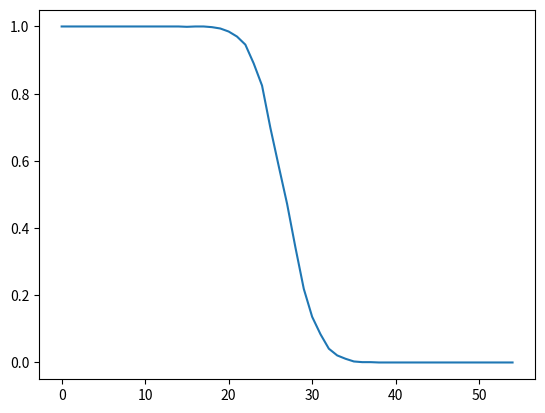

The script that saved this image:
import random
import networkx as nx
import matplotlib.pyplot as plt
import itertools


def generate_edge(n):
    a=random.randint(0,n-1)
    b=random.randint(0,n-1)
    while a==b:
        b=random.randint(0,n-1)

    return (min(a,b),max(a,b))

def generate_edges(n,m):
    used_edges=set()

    m=min(m,(n*(n-1))//2)

    while len(used_edges)<m:
        a,b=generate_edge(n)
        if (a,b) not in used_edges:
            used_edges.add((a,b))
    
    return list(used_edges)

def generate_graph(n,m):
    G=nx.Graph()

    G.add_nodes_from(range(n))

    edges=generate_edges(n,m)
    G.add_edges_from(edges)

    return G


def planarity_experiment(n,attempts):
    max_edges=3*n-6
    ans=[]
    for edge_count in range(max_edges+1):
        planar_count=0
        for i in range(attempts):
            G=generate_graph(n,edge_count)
            planar_count+=nx.is_planar(G)

        ans.append(planar_count/attempts)

    return ans


if __name__=='__main__':
    n=20
    max_edges=3*n-6
    attempts=1000

    probs=planarity_experiment(n,attempts)

    plt.plot(list(range(max_edges+1)),probs)
    plt.show()
